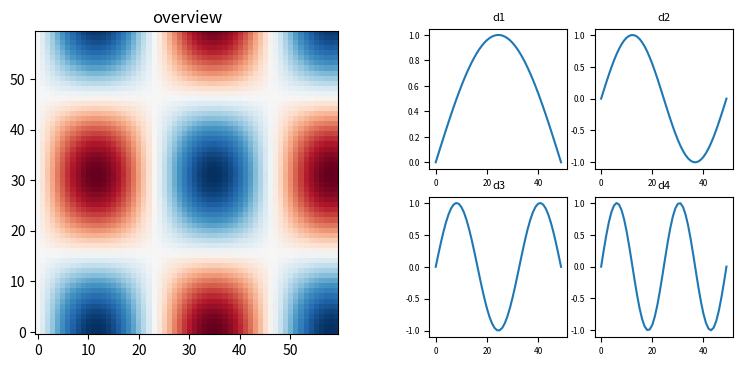

The matplotlib source for this figure:
# Nested mosaic: one big map-like panel and a nested 2x2 block for details, with gridspec_kw spacing.
import numpy as np
import matplotlib.pyplot as plt

inner = [["d1", "d2"], ["d3", "d4"]]
outer = [["main", inner]]
fig, axd = plt.subplot_mosaic(outer, figsize=(9, 4), gridspec_kw={"wspace": 0.3})
yy, xx = np.mgrid[0:1:60j, 0:1:60j]
axd["main"].imshow(np.sin(8 * xx) * np.cos(6 * yy), origin="lower", cmap="RdBu")
axd["main"].set_title("overview")
for i, key in enumerate(["d1", "d2", "d3", "d4"], start=1):
    axd[key].plot(np.sin(np.linspace(0, i * np.pi, 50)))
    axd[key].set_title(key, fontsize=8)
    axd[key].tick_params(labelsize=6)
print(len(axd))
fig.savefig("nested_mosaic.png")
